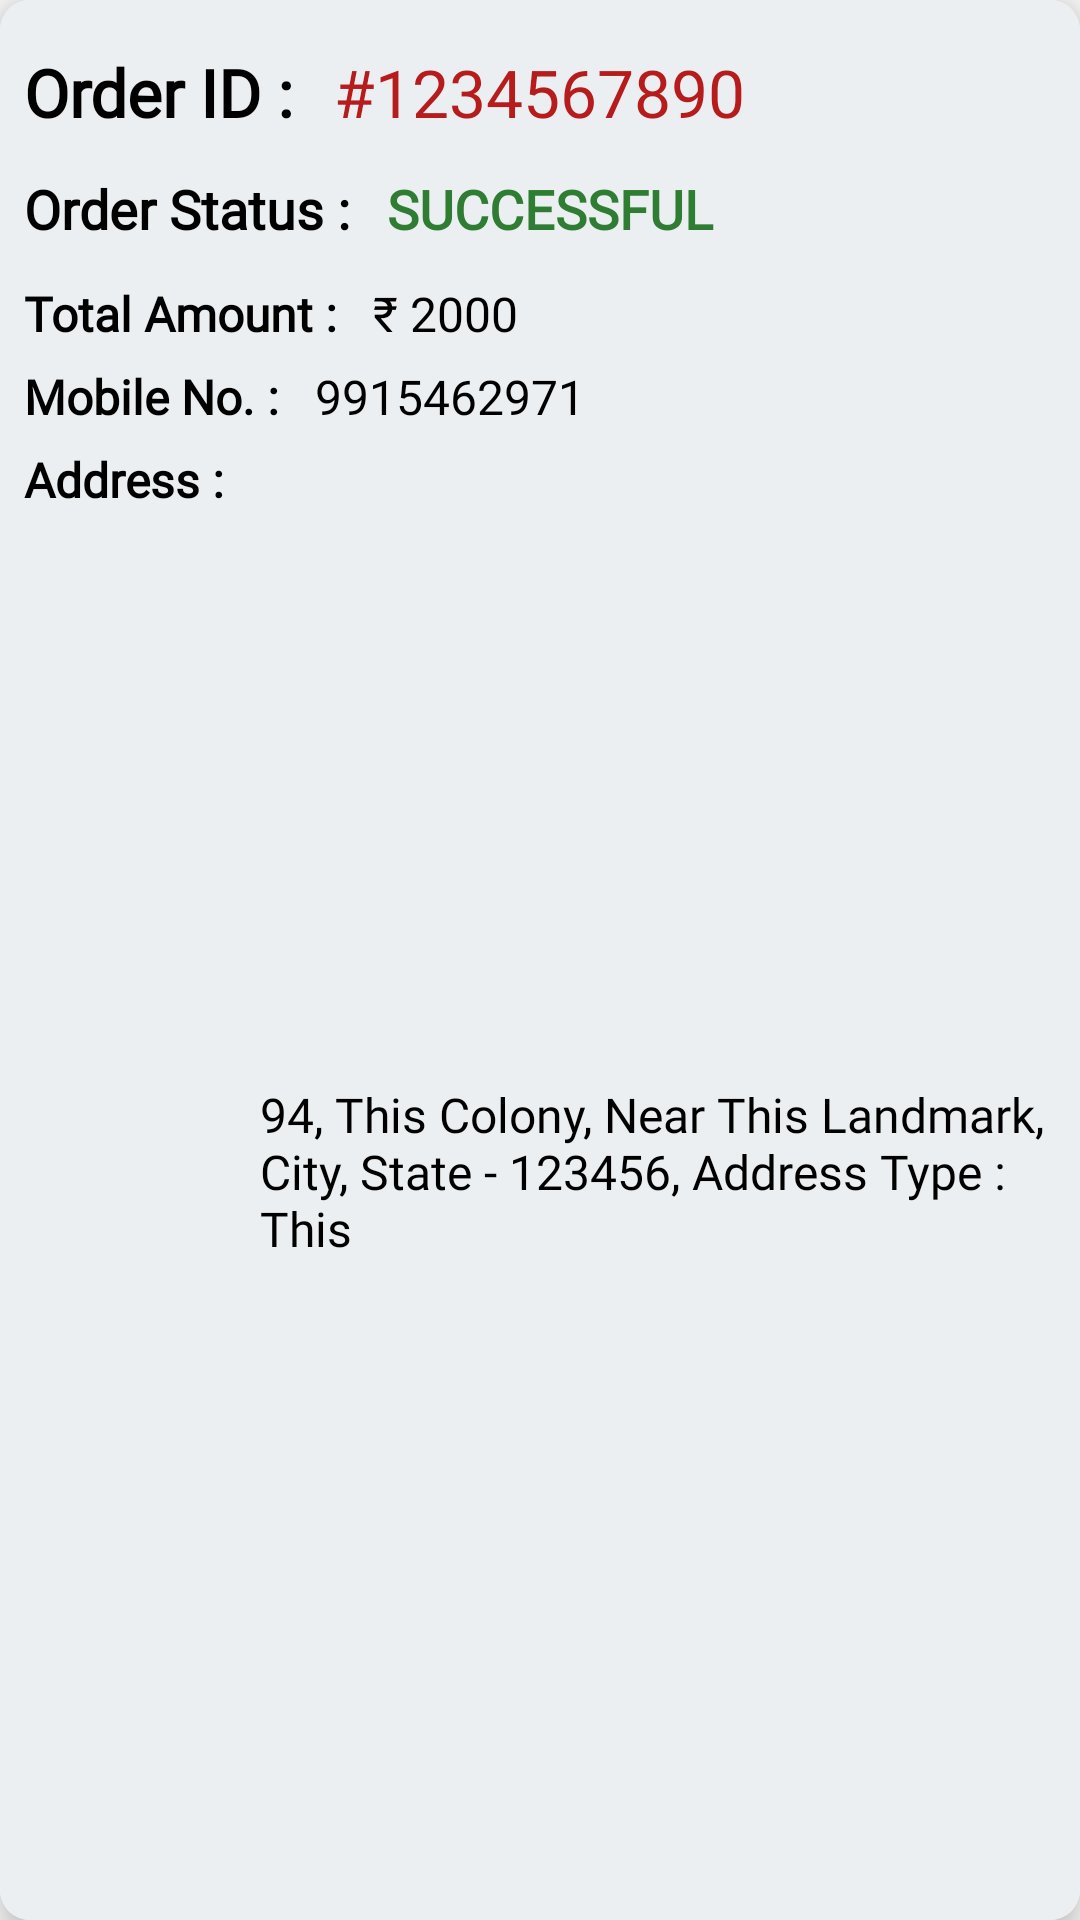

The Android layout XML behind this screen, and the referenced resources:
<!-- AndroidManifest.xml: application theme AppTheme -->
<!-- res/layout/orders_layout.xml -->
<?xml version="1.0" encoding="utf-8"?>
<androidx.cardview.widget.CardView xmlns:android="http://schemas.android.com/apk/res/android"
    xmlns:app="http://schemas.android.com/apk/res-auto"
    xmlns:tools="http://schemas.android.com/tools"
    android:id="@+id/cardView1"
    android:layout_width="match_parent"
    android:layout_height="wrap_content"
    android:layout_marginLeft="8dp"
    android:layout_marginTop="8dp"
    android:layout_marginRight="8dp"
    android:layout_marginBottom="8dp"
    app:cardCornerRadius="10dp"
    app:cardElevation="8dp"
    app:cardPreventCornerOverlap="true">

    <androidx.constraintlayout.widget.ConstraintLayout
        android:id="@+id/container1"
        android:layout_width="match_parent"
        android:layout_height="match_parent"
        android:background="#ECEFF1">

        <TextView
            android:id="@+id/order_status"
            android:layout_width="0dp"
            android:layout_height="wrap_content"
            android:layout_marginStart="8dp"
            android:layout_marginTop="12dp"
            android:layout_marginEnd="8dp"
            android:fontFamily="@font/chelsea_market"
            android:text="SUCCESSFUL"
            android:textAlignment="textStart"
            android:textAllCaps="false"
            android:textColor="#2E7D32"
            android:textSize="18sp"
            android:textStyle="bold"
            app:layout_constraintEnd_toEndOf="parent"
            app:layout_constraintStart_toEndOf="@+id/textView13"
            app:layout_constraintTop_toBottomOf="@+id/textView12" />

        <TextView
            android:id="@+id/textView11"
            android:layout_width="wrap_content"
            android:layout_height="wrap_content"
            android:layout_marginStart="8dp"
            android:layout_marginTop="12dp"
            android:fontFamily="@font/basic"
            android:text="Total Amount : "
            android:textAlignment="textStart"
            android:textAllCaps="false"
            android:textColor="#000000"
            android:textSize="16sp"
            android:textStyle="bold"
            app:layout_constraintStart_toStartOf="parent"
            app:layout_constraintTop_toBottomOf="@+id/order_status" />

        <TextView
            android:id="@+id/textView16"
            android:layout_width="wrap_content"
            android:layout_height="wrap_content"
            android:layout_marginStart="8dp"
            android:layout_marginTop="6dp"
            android:fontFamily="@font/basic"
            android:text="Mobile No. : "
            android:textAlignment="textStart"
            android:textAllCaps="false"
            android:textColor="#000000"
            android:textSize="16sp"
            android:textStyle="bold"
            app:layout_constraintStart_toStartOf="parent"
            app:layout_constraintTop_toBottomOf="@+id/textView11" />

        <TextView
            android:id="@+id/textView17"
            android:layout_width="wrap_content"
            android:layout_height="0dp"
            android:layout_marginStart="8dp"
            android:layout_marginTop="6dp"
            android:layout_marginBottom="8dp"
            android:fontFamily="@font/basic"
            android:text="Address : "
            android:textAlignment="textStart"
            android:textAllCaps="false"
            android:textColor="#000000"
            android:textSize="16sp"
            android:textStyle="bold"
            app:layout_constraintBottom_toBottomOf="parent"
            app:layout_constraintStart_toStartOf="parent"
            app:layout_constraintTop_toBottomOf="@+id/textView16" />

        <TextView
            android:id="@+id/order_price"
            android:layout_width="0dp"
            android:layout_height="wrap_content"
            android:layout_marginStart="8dp"
            android:layout_marginTop="12dp"
            android:layout_marginEnd="8dp"
            android:fontFamily="@font/basic"
            android:text="₹ 2000"
            android:textAlignment="textStart"
            android:textAllCaps="false"
            android:textColor="#000000"
            android:textSize="16sp"
            app:layout_constraintEnd_toEndOf="parent"
            app:layout_constraintStart_toEndOf="@+id/textView11"
            app:layout_constraintTop_toBottomOf="@+id/order_status" />

        <TextView
            android:id="@+id/order_mobile"
            android:layout_width="0dp"
            android:layout_height="wrap_content"
            android:layout_marginStart="8dp"
            android:layout_marginTop="6dp"
            android:layout_marginEnd="8dp"
            android:fontFamily="@font/basic"
            android:text="9915462971"
            android:textAlignment="textStart"
            android:textAllCaps="false"
            android:textColor="#000000"
            android:textSize="16sp"
            app:layout_constraintEnd_toEndOf="parent"
            app:layout_constraintStart_toEndOf="@+id/textView16"
            app:layout_constraintTop_toBottomOf="@+id/order_price" />

        <TextView
            android:id="@+id/order_address"
            android:layout_width="0dp"
            android:layout_height="wrap_content"
            android:layout_marginStart="8dp"
            android:layout_marginTop="6dp"
            android:layout_marginEnd="8dp"
            android:layout_marginBottom="8dp"
            android:fontFamily="@font/basic"
            android:text="94, This Colony, Near This Landmark, City, State - 123456, Address Type : This"
            android:textAlignment="textStart"
            android:textAllCaps="false"
            android:textColor="#000000"
            android:textSize="16sp"
            app:layout_constraintBottom_toBottomOf="parent"
            app:layout_constraintEnd_toEndOf="parent"
            app:layout_constraintStart_toEndOf="@+id/textView17"
            app:layout_constraintTop_toBottomOf="@+id/order_mobile" />

        <TextView
            android:id="@+id/textView12"
            android:layout_width="wrap_content"
            android:layout_height="wrap_content"
            android:layout_marginStart="8dp"
            android:layout_marginTop="16dp"
            android:fontFamily="@font/armata"
            android:text="Order ID : "
            android:textAlignment="textStart"
            android:textAllCaps="false"
            android:textColor="#000000"
            android:textSize="22sp"
            android:textStyle="bold"
            app:layout_constraintStart_toStartOf="parent"
            app:layout_constraintTop_toTopOf="parent" />

        <TextView
            android:id="@+id/orderID"
            android:layout_width="0dp"
            android:layout_height="wrap_content"
            android:layout_marginStart="8dp"
            android:layout_marginTop="16dp"
            android:layout_marginEnd="8dp"
            android:fontFamily="@font/armata"
            android:text="#1234567890"
            android:textAlignment="textStart"
            android:textAllCaps="false"
            android:textColor="#B71C1C"
            android:textSize="22sp"
            app:layout_constraintEnd_toEndOf="parent"
            app:layout_constraintStart_toEndOf="@+id/textView12"
            app:layout_constraintTop_toTopOf="parent" />

        <TextView
            android:id="@+id/textView13"
            android:layout_width="wrap_content"
            android:layout_height="wrap_content"
            android:layout_marginStart="8dp"
            android:layout_marginTop="12dp"
            android:fontFamily="@font/armata"
            android:text="Order Status : "
            android:textAlignment="textStart"
            android:textAllCaps="false"
            android:textColor="#000000"
            android:textSize="18sp"
            android:textStyle="bold"
            app:layout_constraintStart_toStartOf="parent"
            app:layout_constraintTop_toBottomOf="@+id/textView12" />

    </androidx.constraintlayout.widget.ConstraintLayout>

</androidx.cardview.widget.CardView>
<!-- resources referenced by this layout -->
<resources>
  <style name="AppTheme" parent="Theme.AppCompat.Light.NoActionBar">
          
  
          <item name="colorPrimary">@color/colorPrimary</item>
          <item name="colorPrimaryDark">@color/colorPrimaryDark</item>
          <item name="colorAccent">@color/colorAccent</item>
  
          
          <item name="android:windowDisablePreview">true</item>
          <item name="android:windowContentTransitions">true</item>
          <item name="android:windowAnimationStyle">@style/CustomActivityAnimation</item>
  
      </style>
  <color name="colorPrimary">#d32f2f</color>
  <color name="colorPrimaryDark">#b71c1c</color>
  <color name="colorAccent">#b71c1c</color>
  <style name="CustomActivityAnimation" parent="@android:style/Animation.Activity">
          <item name="android:activityOpenEnterAnimation">@anim/slide_in_right</item>
          <item name="android:activityOpenExitAnimation">@anim/slide_out_left</item>
          <item name="android:activityCloseEnterAnimation">@anim/slide_in_left</item>
          <item name="android:activityCloseExitAnimation">@anim/slide_out_right</item>
      </style>
</resources>
